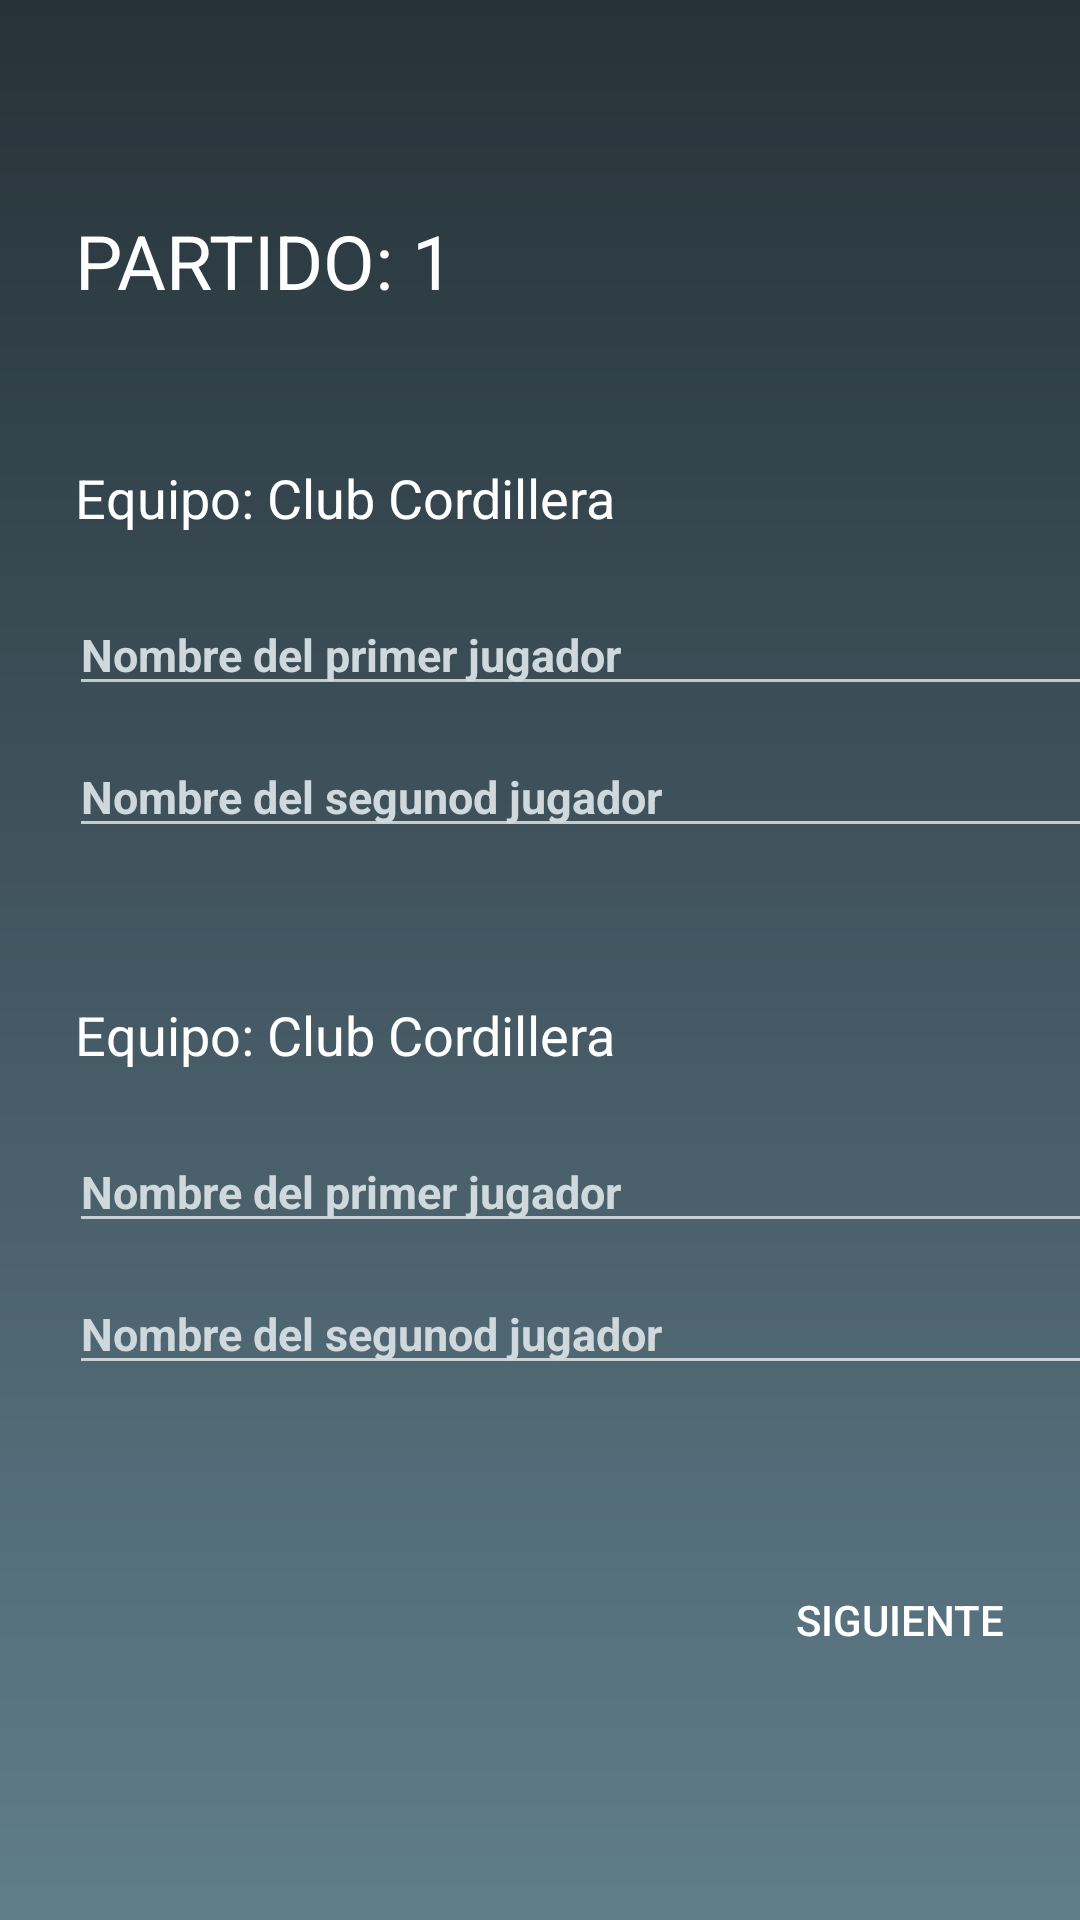

Write the Android layout XML for this screen, with the resource values it uses.
<!-- AndroidManifest.xml: application theme Theme.AppCompat.NoActionBar -->
<!-- res/layout/screen_add_match.xml -->
<?xml version="1.0" encoding="utf-8"?>
<LinearLayout
    xmlns:android="http://schemas.android.com/apk/res/android"
    xmlns:tools="http://schemas.android.com/tools"
    android:layout_width="match_parent"
    android:background="@drawable/background_login"
    android:orientation="vertical"
    android:layout_height="match_parent">

    <TextView
        android:id="@+id/txtPartido"
        android:layout_width="wrap_content"
        android:layout_height="wrap_content"
        android:text="PARTIDO: 1"
        android:textColor="@color/white"
        android:textSize="25dp"
        android:layout_marginTop="70dp"
        android:layout_marginLeft="25dp"/>

    <TextView
        android:id="@+id/txtPrimerEquipo"
        android:layout_width="wrap_content"
        android:layout_height="wrap_content"
        android:text="Equipo: Club Cordillera"
        android:textColor="@color/white"
        android:textSize="18dp"
        android:layout_marginTop="50dp"
        android:layout_marginLeft="25dp"/>

    <EditText
        android:id="@+id/txtJugadorUno"
        android:layout_width="350dp"
        android:layout_height="wrap_content"
        android:maxLength="5"
        android:hint=  "Nombre del primer jugador"
        android:textSize="15dp"
        android:layout_marginTop="20dp"
        android:layout_marginLeft="23dp"
        android:textStyle="bold"
        android:textColorHint="@color/blueGrey3"
        android:textColor="@color/white"/>
    <EditText
        android:id="@+id/txtJugadorDos"
        android:layout_width="350dp"
        android:layout_height="wrap_content"
        android:maxLength="5"
        android:hint=  "Nombre del segunod jugador"
        android:textSize="15dp"
        android:layout_marginTop="10dp"
        android:layout_marginLeft="23dp"
        android:textStyle="bold"
        android:textColorHint="@color/blueGrey3"
        android:textColor="@color/white"/>

    <TextView
        android:id="@+id/txtSegundoEquipo"
        android:layout_width="wrap_content"
        android:layout_height="wrap_content"
        android:text="Equipo: Club Cordillera"
        android:textColor="@color/white"
        android:textSize="18dp"
        android:layout_marginTop="50dp"
        android:layout_marginLeft="25dp"/>

    <EditText
        android:id="@+id/txtJugadorTres"
        android:layout_width="350dp"
        android:layout_height="wrap_content"
        android:maxLength="5"
        android:hint=  "Nombre del primer jugador"
        android:textSize="15dp"
        android:layout_marginTop="20dp"
        android:layout_marginLeft="23dp"
        android:textStyle="bold"
        android:textColorHint="@color/blueGrey3"
        android:textColor="@color/white"/>
    <EditText
        android:id="@+id/txtJugadorCuatro"
        android:layout_width="350dp"
        android:layout_height="wrap_content"
        android:maxLength="5"
        android:hint=  "Nombre del segunod jugador"
        android:textSize="15dp"
        android:layout_marginTop="10dp"
        android:layout_marginLeft="23dp"
        android:textStyle="bold"
        android:textColorHint="@color/blueGrey3"
        android:textColor="@color/white"/>

    <LinearLayout

        android:layout_width="match_parent"
        android:layout_height="match_parent"
        android:orientation="horizontal">

        <Button
            android:id="@+id/btnAtras"
            android:layout_width="140dp"
            android:layout_height="60dp"
            android:text="Atras"
            android:visibility="invisible"
            android:background="@drawable/edit_text_border_2"
            android:layout_gravity="bottom"
            android:layout_marginBottom="35dp"
            android:layout_marginLeft="30dp"/>

        <Button
            android:id="@+id/btnSiguiente"
            android:layout_width="140dp"
            android:layout_height="60dp"
            android:text="Siguiente"
            android:background="@drawable/edit_text_border_2"
            android:layout_gravity="bottom"
            android:layout_marginBottom="35dp"
            android:layout_marginLeft="60dp"/>

    </LinearLayout>

</LinearLayout>
<!-- resources referenced by this layout -->
<resources>
  <color name="blueGrey3">#CFD8DC</color>
  <color name="white">#FFFFFFFF</color>
  <!-- drawable background_login: png bitmap (drawable, 13119 bytes) -->
</resources>
